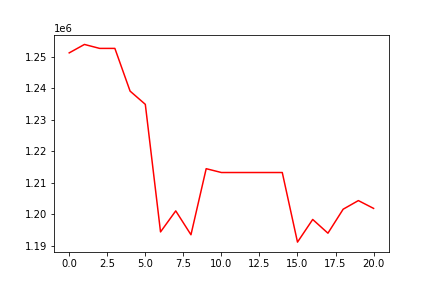

The table this chart was drawn from, first rows:
, 0
0, 1251164
1, 1253834
2, 1252580
3, 1252580
4, 1239039
5, 1234849
6, 1194412
7, 1201077
8, 1193512
9, 1214454
10, 1213239
11, 1213239
12, 1213239
13, 1213239
14, 1213239
15, 1191178
16, 1198360
17, 1194008
18, 1201607
19, 1204342
20, 1201868
